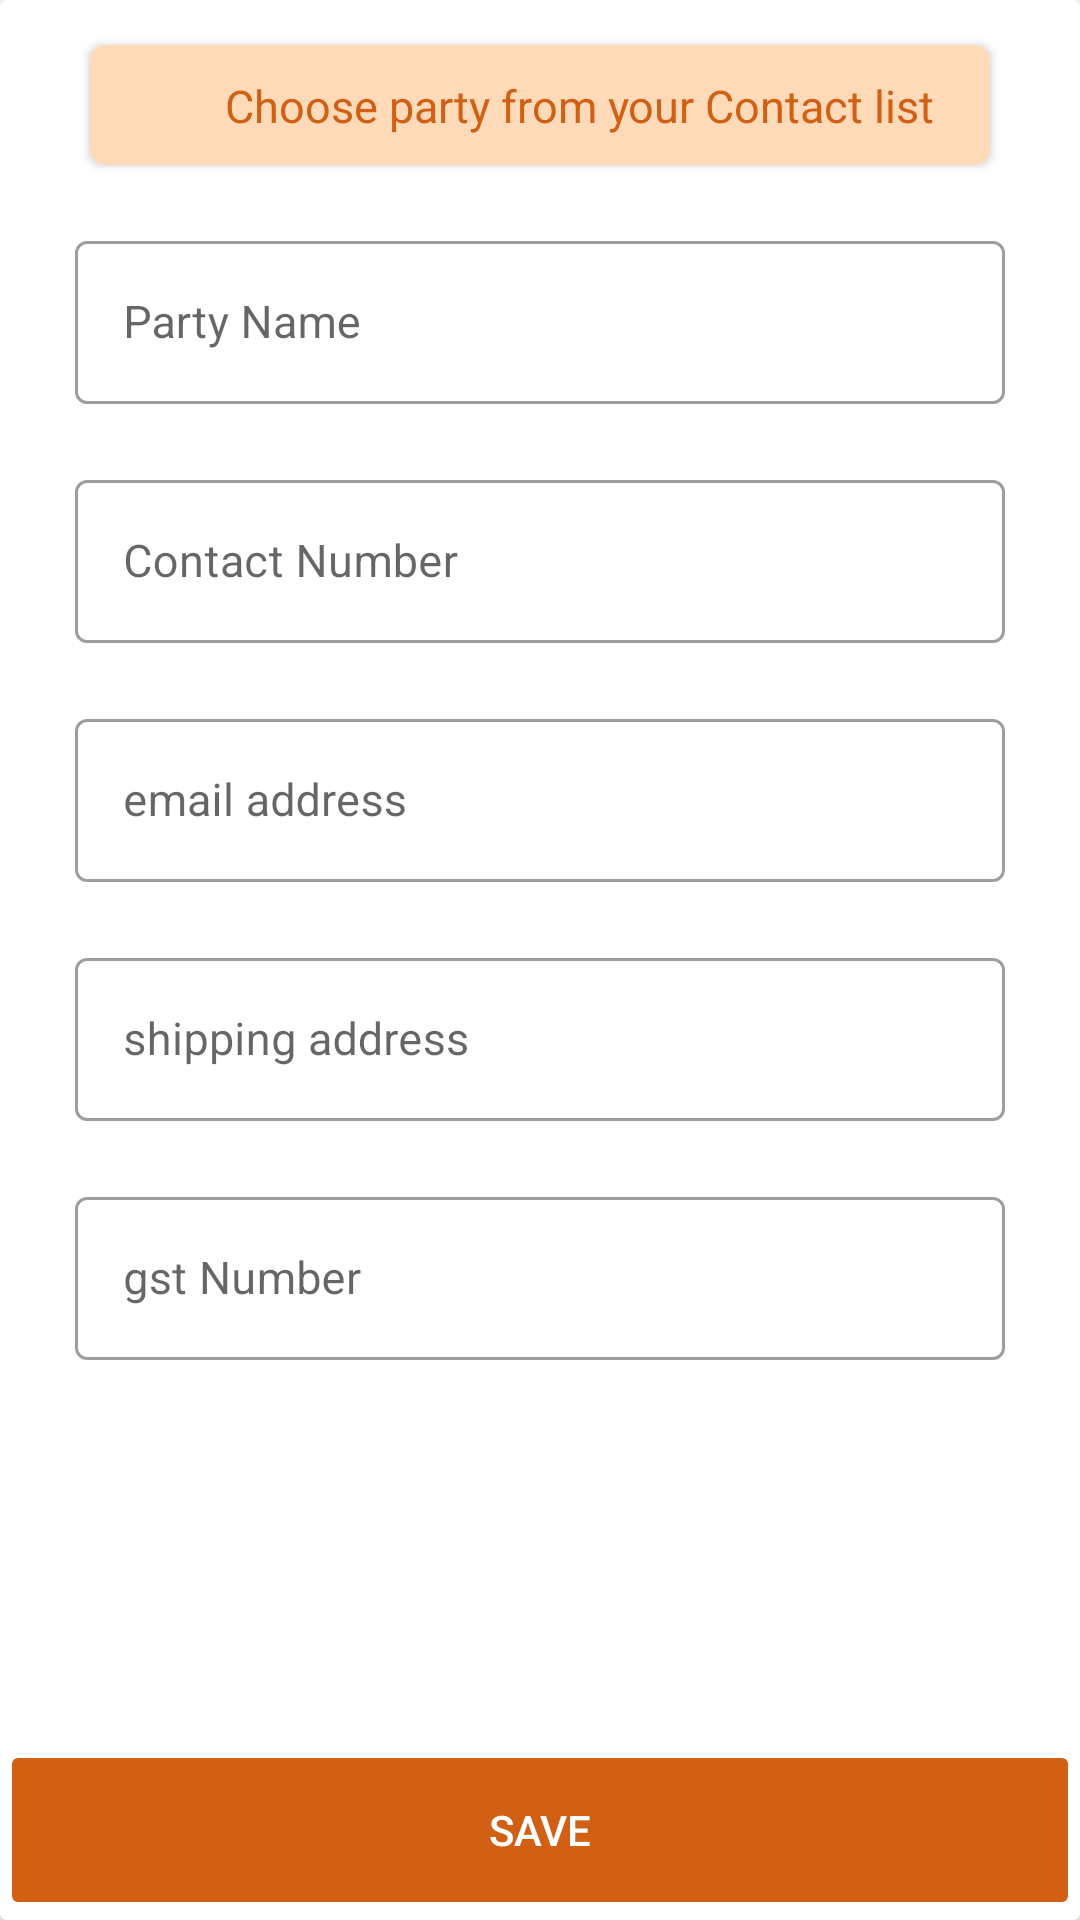

Android layout source for this screen:
<!-- AndroidManifest.xml: application theme Theme.Invoice -->
<!-- res/layout/fragment_add_party.xml -->
<?xml version="1.0" encoding="utf-8"?>
<androidx.constraintlayout.widget.ConstraintLayout xmlns:android="http://schemas.android.com/apk/res/android"
    xmlns:app="http://schemas.android.com/apk/res-auto"
    xmlns:tools="http://schemas.android.com/tools"
    android:layout_width="match_parent"
    android:layout_height="match_parent"
    tools:context=".ui.home.ui.fragment.AddpartyFragment">

    <androidx.cardview.widget.CardView
        android:id="@+id/num_detail_cv"
        android:layout_width="match_parent"
        android:layout_height="match_parent"
        android:padding="5dp"
        app:layout_constraintEnd_toEndOf="parent"
        app:layout_constraintStart_toStartOf="parent"
        app:layout_constraintTop_toTopOf="parent">

        <androidx.constraintlayout.widget.ConstraintLayout
            android:layout_width="match_parent"
            android:layout_height="wrap_content"
            android:padding="5dp">

            <androidx.cardview.widget.CardView
                android:id="@+id/cardViewContact"
                android:layout_width="wrap_content"
                android:layout_height="wrap_content"
                app:layout_constraintTop_toTopOf="parent"
                app:layout_constraintStart_toStartOf="parent"
                app:layout_constraintEnd_toEndOf="parent"
                android:layout_marginTop="10dp"
                android:layout_marginRight="10dp"
                android:layout_marginLeft="10dp"
                app:cardCornerRadius="5dp">

                <androidx.constraintlayout.widget.ConstraintLayout
                    android:layout_width="300dp"
                    android:layout_height="wrap_content"
                    android:padding="5dp"
                    android:background="@color/light_orange"
                    android:layout_gravity="center">


                    <ImageView
                        android:id="@+id/imageContact"
                        android:layout_width="30dp"
                        android:layout_height="30dp"
                        android:background="@drawable/notebook_of_contacts"
                        android:backgroundTint="@color/mainColor"
                        app:layout_constraintTop_toTopOf="parent"
                        app:layout_constraintStart_toStartOf="parent" />

                    <TextView
                        android:layout_width="wrap_content"
                        android:layout_height="wrap_content"
                        android:text="Choose party from your Contact list "
                        app:layout_constraintTop_toTopOf="@+id/imageContact"
                        app:layout_constraintStart_toEndOf="@+id/imageContact"
                        app:layout_constraintBottom_toBottomOf="@+id/imageContact"
                        app:layout_constraintEnd_toEndOf="parent"
                        android:textSize="15sp"
                        android:textColor="@color/mainColor"/>
                </androidx.constraintlayout.widget.ConstraintLayout>
            </androidx.cardview.widget.CardView>

            <com.google.android.material.textfield.TextInputLayout
                android:id="@+id/name_tv"
                style="@style/Widget.MaterialComponents.TextInputLayout.OutlinedBox"
                android:layout_width="match_parent"
                android:layout_height="wrap_content"
                android:layout_margin="20dp"
                android:hint="Party Name"
                android:layout_marginTop="50dp"
                app:layout_constraintEnd_toEndOf="parent"
                app:layout_constraintStart_toStartOf="parent"
                app:layout_constraintTop_toBottomOf="@+id/cardViewContact">

                <com.google.android.material.textfield.TextInputEditText
                    android:id="@+id/name"
                    android:layout_width="match_parent"
                    android:layout_height="wrap_content"
                    android:inputType="text"
                    android:maxLines="1"
                    android:textColor="@color/black"
                    android:textSize="15sp" />

            </com.google.android.material.textfield.TextInputLayout>

            <com.google.android.material.textfield.TextInputLayout
                android:id="@+id/contact_tv"
                style="@style/Widget.MaterialComponents.TextInputLayout.OutlinedBox"
                android:layout_width="match_parent"
                android:layout_height="wrap_content"
                android:layout_margin="20dp"
                android:hint="Contact Number"
                app:layout_constraintBottom_toTopOf="@+id/address_et"
                app:layout_constraintEnd_toEndOf="parent"
                app:layout_constraintStart_toStartOf="parent"
                app:layout_constraintTop_toBottomOf="@+id/name_tv">

                <com.google.android.material.textfield.TextInputEditText
                    android:id="@+id/number"
                    android:layout_width="match_parent"
                    android:layout_height="wrap_content"
                    android:inputType="phone"
                    android:maxLines="1"

                    android:textColor="@color/black"
                    android:textSize="15sp" />

            </com.google.android.material.textfield.TextInputLayout>

            <com.google.android.material.textfield.TextInputLayout
                android:id="@+id/address_et"
                style="@style/Widget.MaterialComponents.TextInputLayout.OutlinedBox"
                android:layout_width="match_parent"
                android:layout_height="wrap_content"
                android:layout_margin="20dp"
                android:hint="email address"
                app:layout_constraintEnd_toEndOf="parent"
                app:layout_constraintStart_toStartOf="parent"
                app:layout_constraintTop_toBottomOf="@+id/contact_tv">

                <com.google.android.material.textfield.TextInputEditText
                    android:layout_width="match_parent"
                    android:layout_height="wrap_content"
                    android:inputType="textEmailAddress"
                    android:maxLines="1"
                    android:textColor="@color/black"
                    android:textSize="15sp"
                    android:id="@+id/email" />

            </com.google.android.material.textfield.TextInputLayout>

            <com.google.android.material.textfield.TextInputLayout
                android:id="@+id/shipingAdd_et"
                style="@style/Widget.MaterialComponents.TextInputLayout.OutlinedBox"
                android:layout_width="match_parent"
                android:layout_height="wrap_content"
                android:layout_margin="20dp"
                android:hint="shipping address"
                app:layout_constraintEnd_toEndOf="parent"
                app:layout_constraintStart_toStartOf="parent"
                app:layout_constraintTop_toBottomOf="@+id/address_et">

                <com.google.android.material.textfield.TextInputEditText
                    android:layout_width="match_parent"
                    android:layout_height="wrap_content"
                    android:inputType="textEmailAddress"
                    android:maxLines="1"
                    android:id="@+id/sAddress"
                    android:textColor="@color/black"
                    android:textSize="15sp" />

            </com.google.android.material.textfield.TextInputLayout>

            <com.google.android.material.textfield.TextInputLayout
                android:id="@+id/gst_et"
                style="@style/Widget.MaterialComponents.TextInputLayout.OutlinedBox"
                android:layout_width="match_parent"
                android:layout_height="wrap_content"
                android:layout_margin="20dp"
                android:hint="gst Number"
                app:layout_constraintEnd_toEndOf="parent"
                app:layout_constraintStart_toStartOf="parent"
                app:layout_constraintTop_toBottomOf="@+id/shipingAdd_et">

                <com.google.android.material.textfield.TextInputEditText
                    android:layout_width="match_parent"
                    android:layout_height="wrap_content"
                    android:inputType="textEmailAddress"
                    android:maxLines="1"
                    android:id="@+id/gst"
                    android:textColor="@color/black"
                    android:textSize="15sp" />

            </com.google.android.material.textfield.TextInputLayout>

        </androidx.constraintlayout.widget.ConstraintLayout>

    </androidx.cardview.widget.CardView>


    <androidx.appcompat.widget.AppCompatButton
        android:id="@+id/saveBtn"
        android:layout_width="match_parent"
        android:layout_height="60dp"
        android:backgroundTint="@color/mainColor"
        android:text="save"
        android:textColor="@color/white"
        app:layout_constraintBottom_toBottomOf="parent"
        app:layout_constraintEnd_toEndOf="parent"
        app:layout_constraintStart_toStartOf="parent" />

    <ProgressBar
        android:id="@+id/progressAdParty"
        android:layout_width="wrap_content"
        android:layout_height="wrap_content"
        app:layout_constraintTop_toTopOf="parent"
        app:layout_constraintStart_toStartOf="parent"
        android:visibility="gone"
        app:layout_constraintEnd_toEndOf="parent"
        app:layout_constraintBottom_toBottomOf="parent" />


</androidx.constraintlayout.widget.ConstraintLayout>
<!-- resources referenced by this layout -->
<resources>
  <color name="black">#FF000000</color>
  <color name="light_orange">#FFDAB9</color>
  <color name="mainColor">#D16014</color>
  <color name="white">#FFFFFFFF</color>
  <style name="Theme.Invoice" parent="Theme.MaterialComponents.DayNight.NoActionBar">
          
          <item name="colorPrimary">@color/purple</item>
          <item name="colorPrimaryVariant">@color/purple</item>
          <item name="colorOnPrimary">@color/white</item>
          
          <item name="colorSecondary">@color/teal_200</item>
          <item name="colorSecondaryVariant">@color/lightBlue</item>
          <item name="colorOnSecondary">@color/black</item>
          
          <item name="android:statusBarColor" tools:targetApi="l">?attr/colorPrimaryVariant</item>
          
      </style>
  <color name="purple">#D16014</color>
  <color name="teal_200">#FF03DAC5</color>
  <color name="lightBlue">#03A9F4</color>
</resources>
